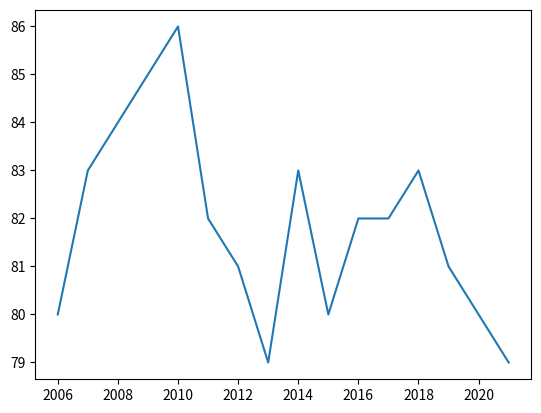

Write Python code to recreate this figure. (Note: this script raises an exception after producing the figure.)
import numpy as np
import matplotlib.pyplot as plt

# produce list of years and weights

years = [2006 + x for x in range(16)]
# print(years)
weight = [80, 83, 84, 85, 86, 82, 81, 79,
          83, 80, 82, 82, 83, 81, 80, 79]

# Default plt function plots line chart so no need to call line

plt.plot(years, weight)
plt.show()
plt.savefig('../Figures/figure2_1.png')
